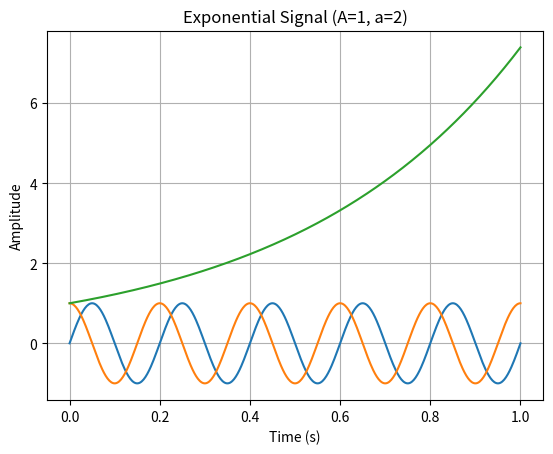

Write the Python code that produced this figure.
import numpy as np
import matplotlib.pyplot as plt

def sine_wave(A, f, phi, t):
    signal = A * np.sin(2 * np.pi * f * t + phi)
    plt.plot(t, signal)
    plt.title(f"Sine Wave (A={A}, f={f}Hz, phi={phi} rad)")
    plt.xlabel("Time (s)")
    plt.ylabel("Amplitude")
    plt.grid(True)
    plt.show()
    return signal

def cosine_wave(A, f, phi, t):
    signal = A * np.cos(2 * np.pi * f * t + phi)
    plt.plot(t, signal)
    plt.title(f"Cosine Wave (A={A}, f={f}Hz, phi={phi} rad)")
    plt.xlabel("Time (s)")
    plt.ylabel("Amplitude")
    plt.grid(True)
    plt.show()
    return signal

def exponential_signal(A, a, t):
    signal = A * np.exp(a * t)
    plt.plot(t, signal)
    plt.title(f"Exponential Signal (A={A}, a={a})")
    plt.xlabel("Time (s)")
    plt.ylabel("Amplitude")
    plt.grid(True)
    plt.show()
    return signal

t = np.linspace(0, 1, 500)
sine_wave(1, 5, 0, t)
cosine_wave(1, 5, 0, t)
exponential_signal(1,2,t)